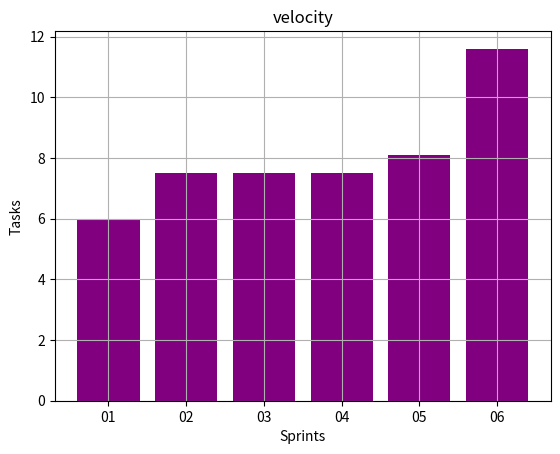

The matplotlib source for this figure:
import numpy as np
import matplotlib.pyplot as plt

sprints = ['01','02','03','04','05','06']
tasks = [6, 3 , 0 , 0, 3, 8 + 5 + 4 + 4]

i = 1
count = 0
final = []
for t in tasks:
    count += t/i
    i += 1
    final.append(count)

print(final)

plt.bar(sprints,final,color="purple")

plt.xticks(sprints)
plt.ylabel('Tasks')
plt.xlabel('Sprints')
plt.title('velocity')
plt.grid(True)
plt.show()
